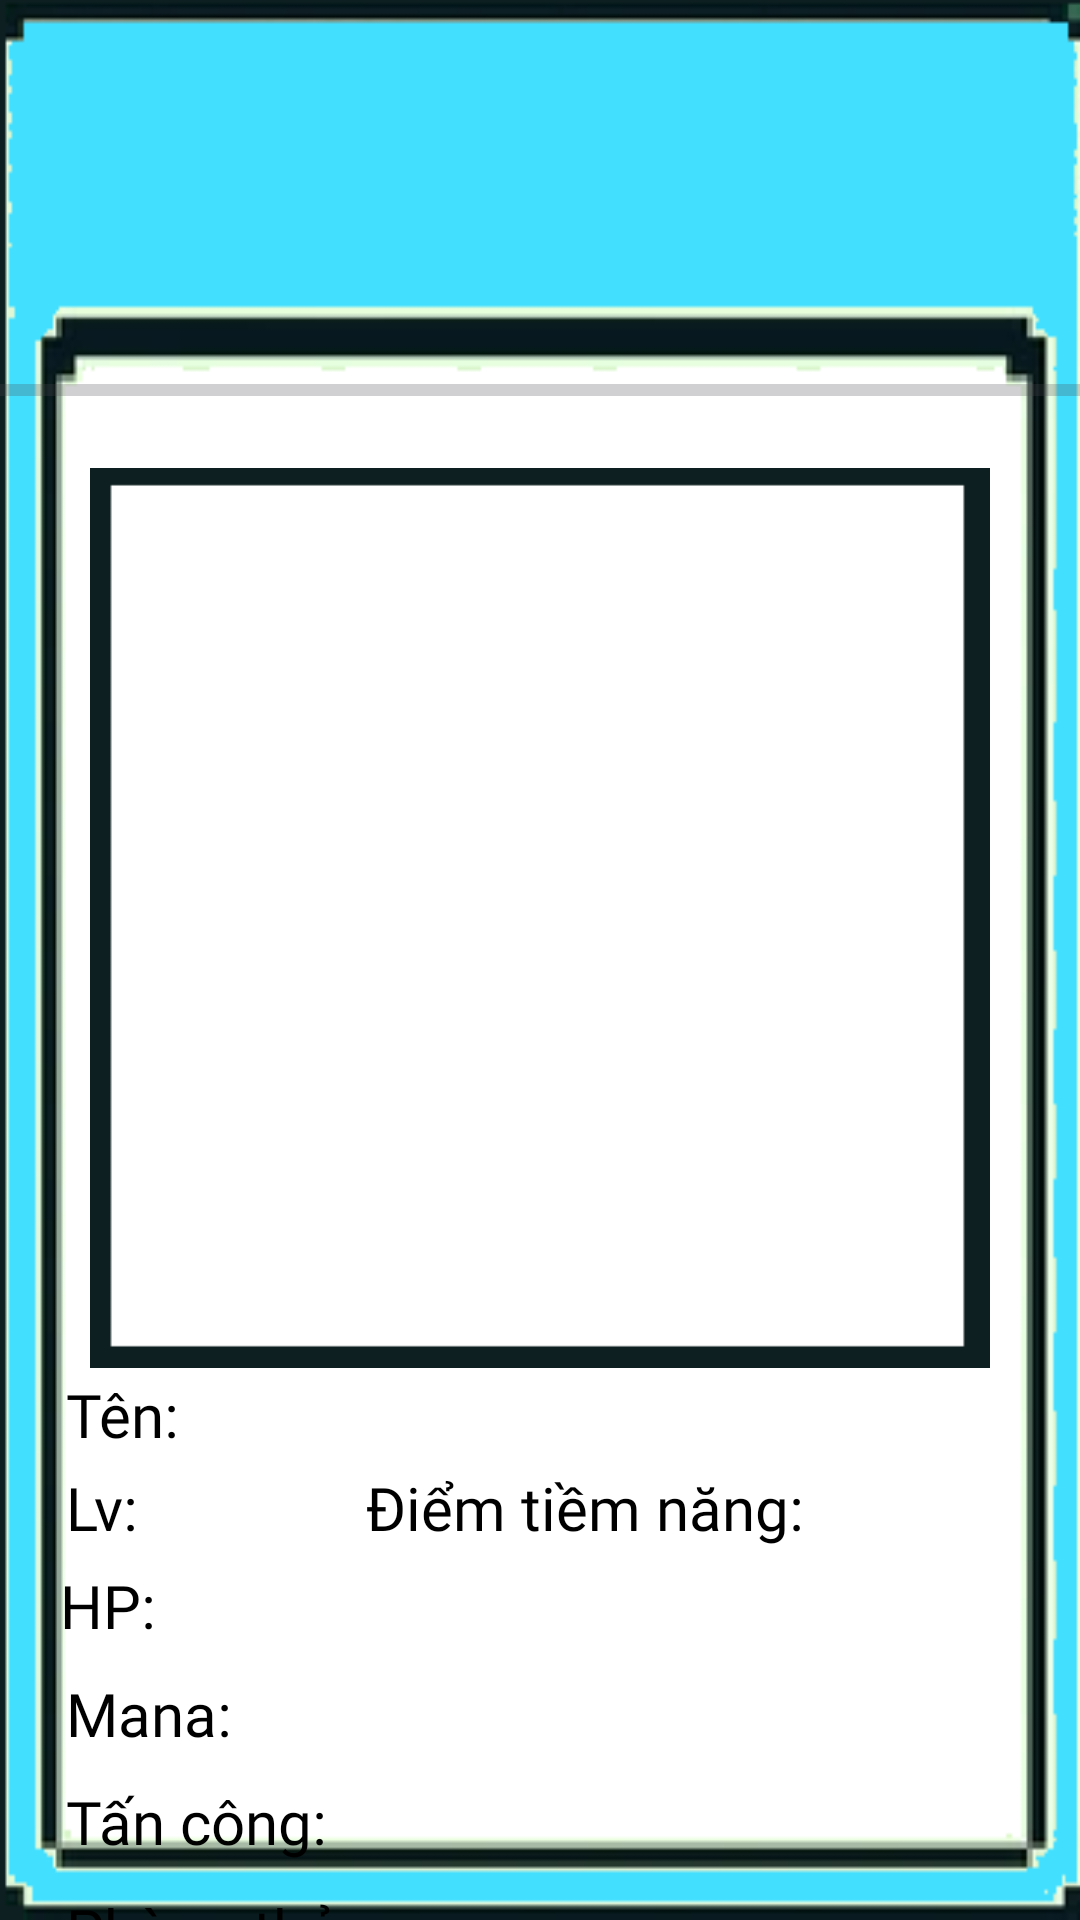

This screen was rendered from an Android layout file. Write that file and the resources it references.
<!-- AndroidManifest.xml: application theme Theme.UngDungNuoiThuAo -->
<!-- res/layout/activity_stat.xml -->
<?xml version="1.0" encoding="utf-8"?>
<androidx.constraintlayout.widget.ConstraintLayout xmlns:android="http://schemas.android.com/apk/res/android"
    xmlns:app="http://schemas.android.com/apk/res-auto"
    xmlns:tools="http://schemas.android.com/tools"
    android:id="@+id/main"
    android:layout_width="match_parent"
    android:layout_height="match_parent"
    android:background="@drawable/abg2"
    tools:context=".StatActivity">


    <ImageView
        android:id="@+id/imageView"
        android:layout_width="200dp"
        android:layout_height="200dp"
        android:layout_marginStart="24dp"
        android:layout_marginTop="192dp"
        android:elevation="3dp"
        app:layout_constraintEnd_toEndOf="parent"
        app:layout_constraintHorizontal_bias="0.508"
        app:layout_constraintStart_toStartOf="parent"
        app:layout_constraintTop_toTopOf="parent"
        tools:srcCompat="@tools:sample/avatars" />

    <ImageView
        android:id="@+id/imageView2"
        android:layout_width="300dp"
        android:layout_height="300dp"
        android:layout_marginTop="156dp"
        android:elevation="1dp"
        app:layout_constraintEnd_toEndOf="parent"
        app:layout_constraintStart_toStartOf="parent"
        app:layout_constraintTop_toTopOf="parent"
        tools:srcCompat="@tools:sample/avatars" />

    <ImageView
        android:id="@+id/imageView3"
        android:layout_width="300dp"
        android:layout_height="300dp"
        android:layout_marginTop="156dp"
        android:elevation="3dp"
        app:layout_constraintEnd_toEndOf="parent"
        app:layout_constraintStart_toStartOf="parent"
        app:layout_constraintTop_toTopOf="parent"
        android:background="@drawable/abg3"
        tools:srcCompat="@tools:sample/avatars"/>

    <LinearLayout
        android:id="@+id/linearLayout"
        android:layout_width="match_parent"
        android:layout_height="wrap_content"
        android:layout_marginHorizontal="20dp"
        android:gravity="center_horizontal"
        android:orientation="vertical"
        app:layout_constraintTop_toBottomOf="@id/imageView3"
        tools:layout_editor_absoluteX="20dp">

        <TextView
            android:id="@+id/thongtinMyMonsterName"
            android:layout_width="match_parent"
            android:layout_height="wrap_content"
            android:elevation="3dp"
            android:fontFamily="@font/pixel2"
            android:gravity="start"
            android:padding="2dp"
            android:text="Tên: "
            android:textColor="@color/black"
            android:textSize="20sp" />

        <LinearLayout
            android:layout_width="match_parent"
            android:layout_height="match_parent"
            android:orientation="horizontal">

            <TextView
                android:id="@+id/txtMyMonsterLv"
                android:layout_width="100dp"
                android:layout_height="wrap_content"
                android:elevation="3dp"
                android:fontFamily="@font/pixel2"
                android:gravity="start"
                android:padding="2dp"
                android:text="Lv: "
                android:textColor="@color/black"
                android:textSize="20sp" />

            <TextView
                android:id="@+id/txtDiemTiemNang"
                android:layout_width="220dp"
                android:layout_height="wrap_content"
                android:elevation="3dp"
                android:fontFamily="@font/pixel2"
                android:gravity="start"
                android:padding="2dp"
                android:text="Điểm tiềm năng: "
                android:textColor="@color/black"
                android:textSize="20sp" />

        </LinearLayout>

        <LinearLayout
            android:layout_width="match_parent"
            android:layout_height="match_parent"
            android:orientation="horizontal">

            <TextView
                android:id="@+id/txtMyMonsterHP"
                android:layout_width="330dp"
                android:layout_height="wrap_content"

                android:elevation="3dp"
                android:fontFamily="@font/pixel2"
                android:gravity="start"
                android:text="HP: "
                android:textColor="@color/black"
                android:textSize="20sp" />

            <Button
                android:id="@+id/btnCongHP"
                android:layout_width="36dp"
                android:layout_height="36dp"
                android:gravity="center"
                android:paddingHorizontal="8dp"
                android:text="+" />
        </LinearLayout>

        <LinearLayout
            android:layout_width="match_parent"
            android:layout_height="match_parent"
            android:orientation="horizontal">

            <TextView
                android:id="@+id/txtMyMonsterMana"
                android:layout_width="330dp"
                android:layout_height="wrap_content"
                android:elevation="3dp"
                android:fontFamily="@font/pixel2"
                android:gravity="start"
                android:padding="2dp"
                android:text="Mana: "
                android:textColor="@color/black"
                android:textSize="20sp" />

            <Button
                android:id="@+id/btnMana"
                android:layout_width="36dp"
                android:layout_height="36dp"
                android:gravity="center"
                android:paddingHorizontal="8dp"
                android:text="+" />
        </LinearLayout>

        <LinearLayout
            android:layout_width="match_parent"
            android:layout_height="match_parent"
            android:orientation="horizontal">

            <TextView
                android:id="@+id/txtMyMonsterAttack"
                android:layout_width="330dp"
                android:layout_height="wrap_content"
                android:elevation="3dp"
                android:fontFamily="@font/pixel2"
                android:gravity="start"
                android:padding="2dp"
                android:text="Tấn công: "
                android:textColor="@color/black"
                android:textSize="20sp" />

            <Button
                android:id="@+id/btnAttack"
                android:layout_width="36dp"
                android:layout_height="36dp"
                android:gravity="center"
                android:paddingHorizontal="8dp"
                android:text="+" />
        </LinearLayout>

        <LinearLayout
            android:layout_width="match_parent"
            android:layout_height="match_parent"
            android:orientation="horizontal">

            <TextView
                android:id="@+id/txtMyMonsterDef"
                android:layout_width="330dp"
                android:layout_height="wrap_content"
                android:elevation="3dp"
                android:fontFamily="@font/pixel2"
                android:gravity="start"
                android:padding="2dp"
                android:text="Phòng thủ: "
                android:textColor="@color/black"
                android:textSize="20sp" />

            <Button
                android:id="@+id/btnDef"
                android:layout_width="36dp"
                android:layout_height="36dp"
                android:gravity="center"
                android:paddingHorizontal="8dp"
                android:text="+" />
        </LinearLayout>


    </LinearLayout>



    <ProgressBar
        android:id="@+id/thanhEXP"
        style="?android:attr/progressBarStyleHorizontal"
        android:layout_width="374dp"
        android:layout_height="20dp"
        android:layout_marginTop="120dp"

        app:layout_constraintEnd_toEndOf="parent"
        app:layout_constraintHorizontal_bias="0.513"
        app:layout_constraintStart_toStartOf="parent"
        app:layout_constraintTop_toTopOf="parent" />

    <Button
        android:id="@+id/btnHoanTra"
        android:layout_width="wrap_content"
        android:layout_height="wrap_content"
        android:text="Hoàn trả điểm tiềm năng"
        app:layout_constraintEnd_toEndOf="parent"
        app:layout_constraintStart_toStartOf="parent"
        app:layout_constraintTop_toBottomOf="@+id/linearLayout" />

    <Button
        android:id="@+id/btnMasterButton"
        android:layout_width="wrap_content"
        android:layout_height="wrap_content"
        android:layout_marginTop="8dp"
        android:text="Master Button"
        app:layout_constraintEnd_toEndOf="parent"
        app:layout_constraintStart_toStartOf="parent"
        app:layout_constraintTop_toBottomOf="@+id/btnHoanTra" />

</androidx.constraintlayout.widget.ConstraintLayout>
<!-- resources referenced by this layout -->
<resources>
  <!-- drawable abg2: png bitmap (drawable, 14769 bytes) -->
  <!-- drawable abg3: png bitmap (drawable, 1521 bytes) -->
  <style name="Theme.UngDungNuoiThuAo" parent="Base.Theme.UngDungNuoiThuAo" />
  <style name="Base.Theme.UngDungNuoiThuAo" parent="Theme.Material3.DayNight.NoActionBar">
          
          
      </style>
  <!-- not gathered from this repository: default colours our renderer supplied (Android Studio template values) -->
  <color name="black">#FF000000</color>
</resources>
